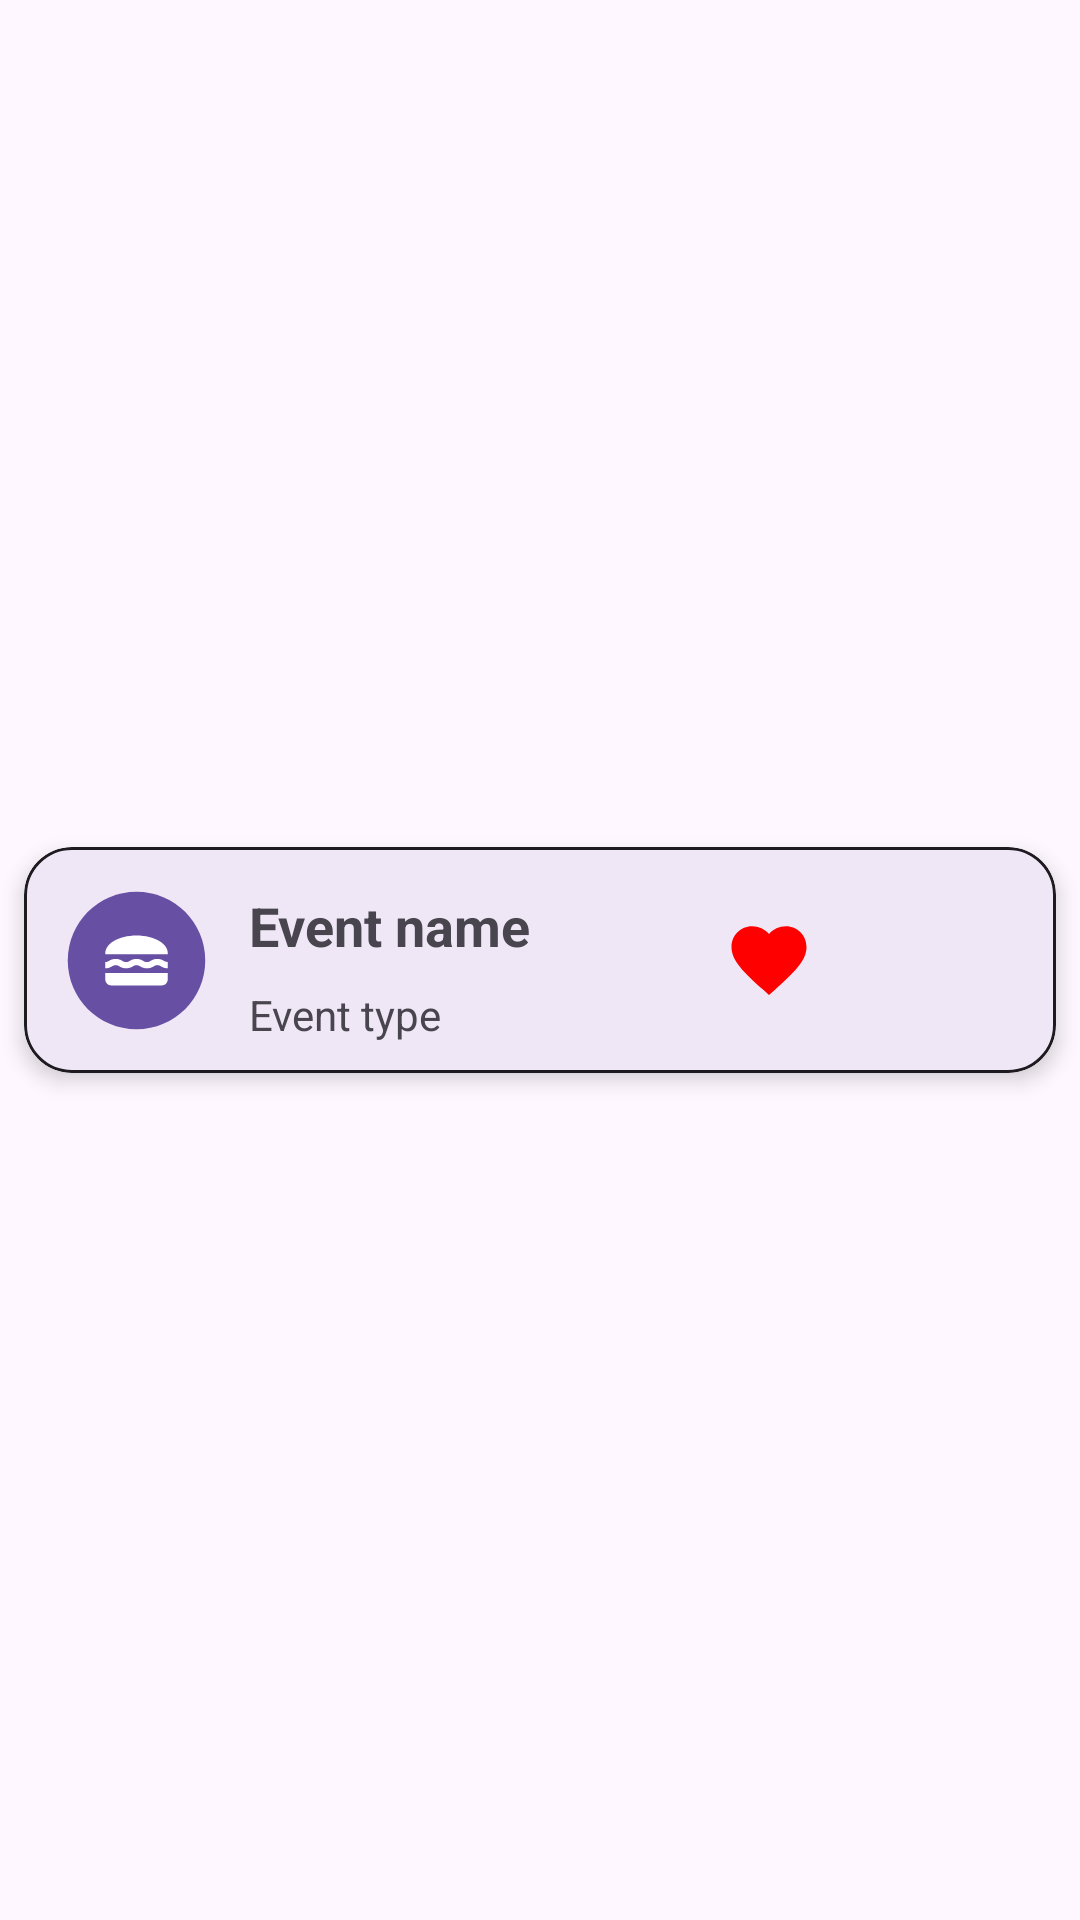

The Android layout XML behind this screen, and the referenced resources:
<!-- AndroidManifest.xml: application theme Theme.CopenhagenBuzz -->
<!-- res/layout/favorite_row_item.xml -->
<?xml version="1.0" encoding="utf-8"?>
<androidx.constraintlayout.widget.ConstraintLayout
    xmlns:android="http://schemas.android.com/apk/res/android"
    android:layout_width="match_parent"
    android:layout_height="wrap_content"
    xmlns:app="http://schemas.android.com/apk/res-auto">

    <com.google.android.material.card.MaterialCardView
        android:layout_width="0dp"
        android:layout_height="wrap_content"
        android:layout_margin="@dimen/_8dp"
        app:cardCornerRadius="@dimen/_16dp"
        app:cardElevation="@dimen/_4dp"
        app:strokeColor="?attr/colorOnBackground"
        app:strokeWidth="@dimen/_1dp"
        app:layout_constraintStart_toStartOf="parent"
        app:layout_constraintEnd_toEndOf="parent"
        app:layout_constraintTop_toTopOf="parent"
        app:layout_constraintBottom_toBottomOf="parent">

        <LinearLayout
            android:layout_width="match_parent"
            android:layout_height="wrap_content"
            android:orientation="horizontal">

            <androidx.constraintlayout.widget.ConstraintLayout
                android:layout_width="match_parent"
                android:layout_height="wrap_content"
                >

                <androidx.constraintlayout.widget.ConstraintLayout
                    android:id="@+id/circle"
                    android:layout_width="@dimen/_55dp"
                    android:layout_height="@dimen/_55dp"
                    android:background="@drawable/circle_background"
                    android:backgroundTint="?attr/colorPrimary"
                    android:layout_marginStart="@dimen/_10dp"
                    app:layout_constraintTop_toTopOf="parent"
                    app:layout_constraintBottom_toBottomOf="parent"
                    app:layout_constraintStart_toStartOf="parent">

                    <ImageView
                        android:id="@+id/circle_icon"
                        android:layout_width="@dimen/_25dp"
                        android:layout_height="@dimen/_25dp"
                        android:src="@drawable/baseline_lunch_dining_24"
                        app:tint="?attr/colorOnSecondary"
                        app:layout_constraintTop_toTopOf="parent"
                        app:layout_constraintBottom_toBottomOf="parent"
                        app:layout_constraintStart_toStartOf="parent"
                        app:layout_constraintEnd_toEndOf="parent"/>

                </androidx.constraintlayout.widget.ConstraintLayout>

                <LinearLayout
                    android:layout_width="0dp"
                    android:layout_height="wrap_content"
                    android:orientation="vertical"
                    android:layout_marginEnd="@dimen/_8dp"
                    android:padding="@dimen/_10dp"
                    app:layout_constraintStart_toEndOf="@id/circle"
                    app:layout_constraintTop_toTopOf="parent"
                    app:layout_constraintBottom_toBottomOf="parent"
                    app:layout_constraintEnd_toStartOf="@id/like"
                    >

                    <TextView
                        android:id="@+id/event_name"
                        android:layout_width="wrap_content"
                        android:layout_height="wrap_content"
                        android:text="@string/event_name"
                        android:textSize="@dimen/_18sp"
                        android:textStyle="bold"
                        android:layout_marginTop="@dimen/_4dp"
                        android:layout_marginBottom="@dimen/_4dp"/>

                    <TextView
                        android:id="@+id/event_type"
                        android:layout_width="wrap_content"
                        android:layout_height="wrap_content"
                        android:text="@string/event_type"
                        android:textSize="@dimen/_14sp"
                        android:layout_marginTop="@dimen/_4dp" />
                </LinearLayout>

                <Button
                    android:id="@+id/like"
                    android:layout_width="@dimen/_30dp"
                    android:layout_height="@dimen/_30dp"
                    android:focusable="false"
                    android:background="@drawable/baseline_favorite_24"
                    android:layout_marginEnd="@dimen/_12dp"
                    app:layout_constraintTop_toTopOf="parent"
                    app:layout_constraintBottom_toBottomOf="parent"
                    app:layout_constraintEnd_toStartOf="@id/event_photo" />

                <ImageView
                    android:id="@+id/event_photo"
                    android:layout_width="0dp"
                    android:layout_height="0dp"
                    android:scaleType="centerCrop"
                    android:src="@drawable/event_photo_placeholder"
                    app:layout_constraintEnd_toEndOf="parent"
                    app:layout_constraintTop_toTopOf="parent"
                    app:layout_constraintBottom_toBottomOf="parent"
                    app:layout_constraintWidth_percent="0.2" />

            </androidx.constraintlayout.widget.ConstraintLayout>

        </LinearLayout>

    </com.google.android.material.card.MaterialCardView>

</androidx.constraintlayout.widget.ConstraintLayout>
<!-- resources referenced by this layout -->
<resources>
  <dimen name="_10dp">10dp</dimen>
  <dimen name="_12dp">12dp</dimen>
  <dimen name="_14sp">14sp</dimen>
  <dimen name="_16dp">16dp</dimen>
  <dimen name="_18sp">18sp</dimen>
  <dimen name="_1dp">1dp</dimen>
  <dimen name="_25dp">25dp</dimen>
  <dimen name="_30dp">30dp</dimen>
  <dimen name="_4dp">4dp</dimen>
  <dimen name="_55dp">55dp</dimen>
  <dimen name="_8dp">8dp</dimen>
  <!-- drawable baseline_favorite_24 (drawable) -->
  <vector xmlns:android="http://schemas.android.com/apk/res/android" android:height="24dp" android:tint="@color/red" android:viewportHeight="24" android:viewportWidth="24" android:width="24dp">
        
      <path android:fillColor="#FF0000" android:pathData="M12,21.35l-1.45,-1.32C5.4,15.36 2,12.28 2,8.5 2,5.42 4.42,3 7.5,3c1.74,0 3.41,0.81 4.5,2.09C13.09,3.81 14.76,3 16.5,3 19.58,3 22,5.42 22,8.5c0,3.78 -3.4,6.86 -8.55,11.54L12,21.35z"/>
      
  </vector>
  <!-- drawable baseline_lunch_dining_24 (drawable) -->
  <vector xmlns:android="http://schemas.android.com/apk/res/android" android:height="24dp" android:tint="#BABABA" android:viewportHeight="24" android:viewportWidth="24" android:width="24dp">
        
      <path android:fillColor="@android:color/white" android:fillType="evenOdd" android:pathData="M22,10c0.32,-3.28 -4.28,-6 -9.99,-6C6.3,4 1.7,6.72 2.02,10H22z"/>
        
      <path android:fillColor="@android:color/white" android:fillType="evenOdd" android:pathData="M5.35,13.5c0.55,0 0.78,0.14 1.15,0.36c0.45,0.27 1.07,0.64 2.18,0.64s1.73,-0.37 2.18,-0.64c0.37,-0.23 0.59,-0.36 1.15,-0.36c0.55,0 0.78,0.14 1.15,0.36c0.45,0.27 1.07,0.64 2.18,0.64c1.11,0 1.73,-0.37 2.18,-0.64c0.37,-0.23 0.59,-0.36 1.15,-0.36c0.55,0 0.78,0.14 1.15,0.36c0.45,0.27 1.07,0.63 2.17,0.64v-1.98c0,0 -0.79,-0.16 -1.16,-0.38c-0.45,-0.27 -1.07,-0.64 -2.18,-0.64c-1.11,0 -1.73,0.37 -2.18,0.64c-0.37,0.23 -0.6,0.36 -1.15,0.36s-0.78,-0.14 -1.15,-0.36c-0.45,-0.27 -1.07,-0.64 -2.18,-0.64s-1.73,0.37 -2.18,0.64c-0.37,0.23 -0.59,0.36 -1.15,0.36c-0.55,0 -0.78,-0.14 -1.15,-0.36c-0.45,-0.27 -1.07,-0.64 -2.18,-0.64c-1.11,0 -1.73,0.37 -2.18,0.64C2.78,12.37 2.56,12.5 2,12.5v2c1.11,0 1.73,-0.37 2.21,-0.64C4.58,13.63 4.8,13.5 5.35,13.5z"/>
        
      <path android:fillColor="@android:color/white" android:fillType="evenOdd" android:pathData="M2,16v2c0,1.1 0.9,2 2,2h16c1.1,0 2,-0.9 2,-2v-2H2z"/>
      
  </vector>
  <!-- drawable circle_background (drawable) -->
  <vector xmlns:android="http://schemas.android.com/apk/res/android" android:height="24dp" android:tint="?attr/colorPrimary" android:viewportHeight="24" android:viewportWidth="24" android:width="24dp">
        
      <path android:fillColor="@android:color/white" android:pathData="M12,2C6.47,2 2,6.47 2,12s4.47,10 10,10 10,-4.47 10,-10S17.53,2 12,2z"/>
      
  </vector>
  <string name="event_name">Event name</string>
  <string name="event_type">Event type</string>
  <style name="Theme.CopenhagenBuzz" parent="Base.Theme.CopenhagenBuzz" />
  <style name="Base.Theme.CopenhagenBuzz" parent="Theme.Material3.DayNight.NoActionBar">
          
      </style>
</resources>
